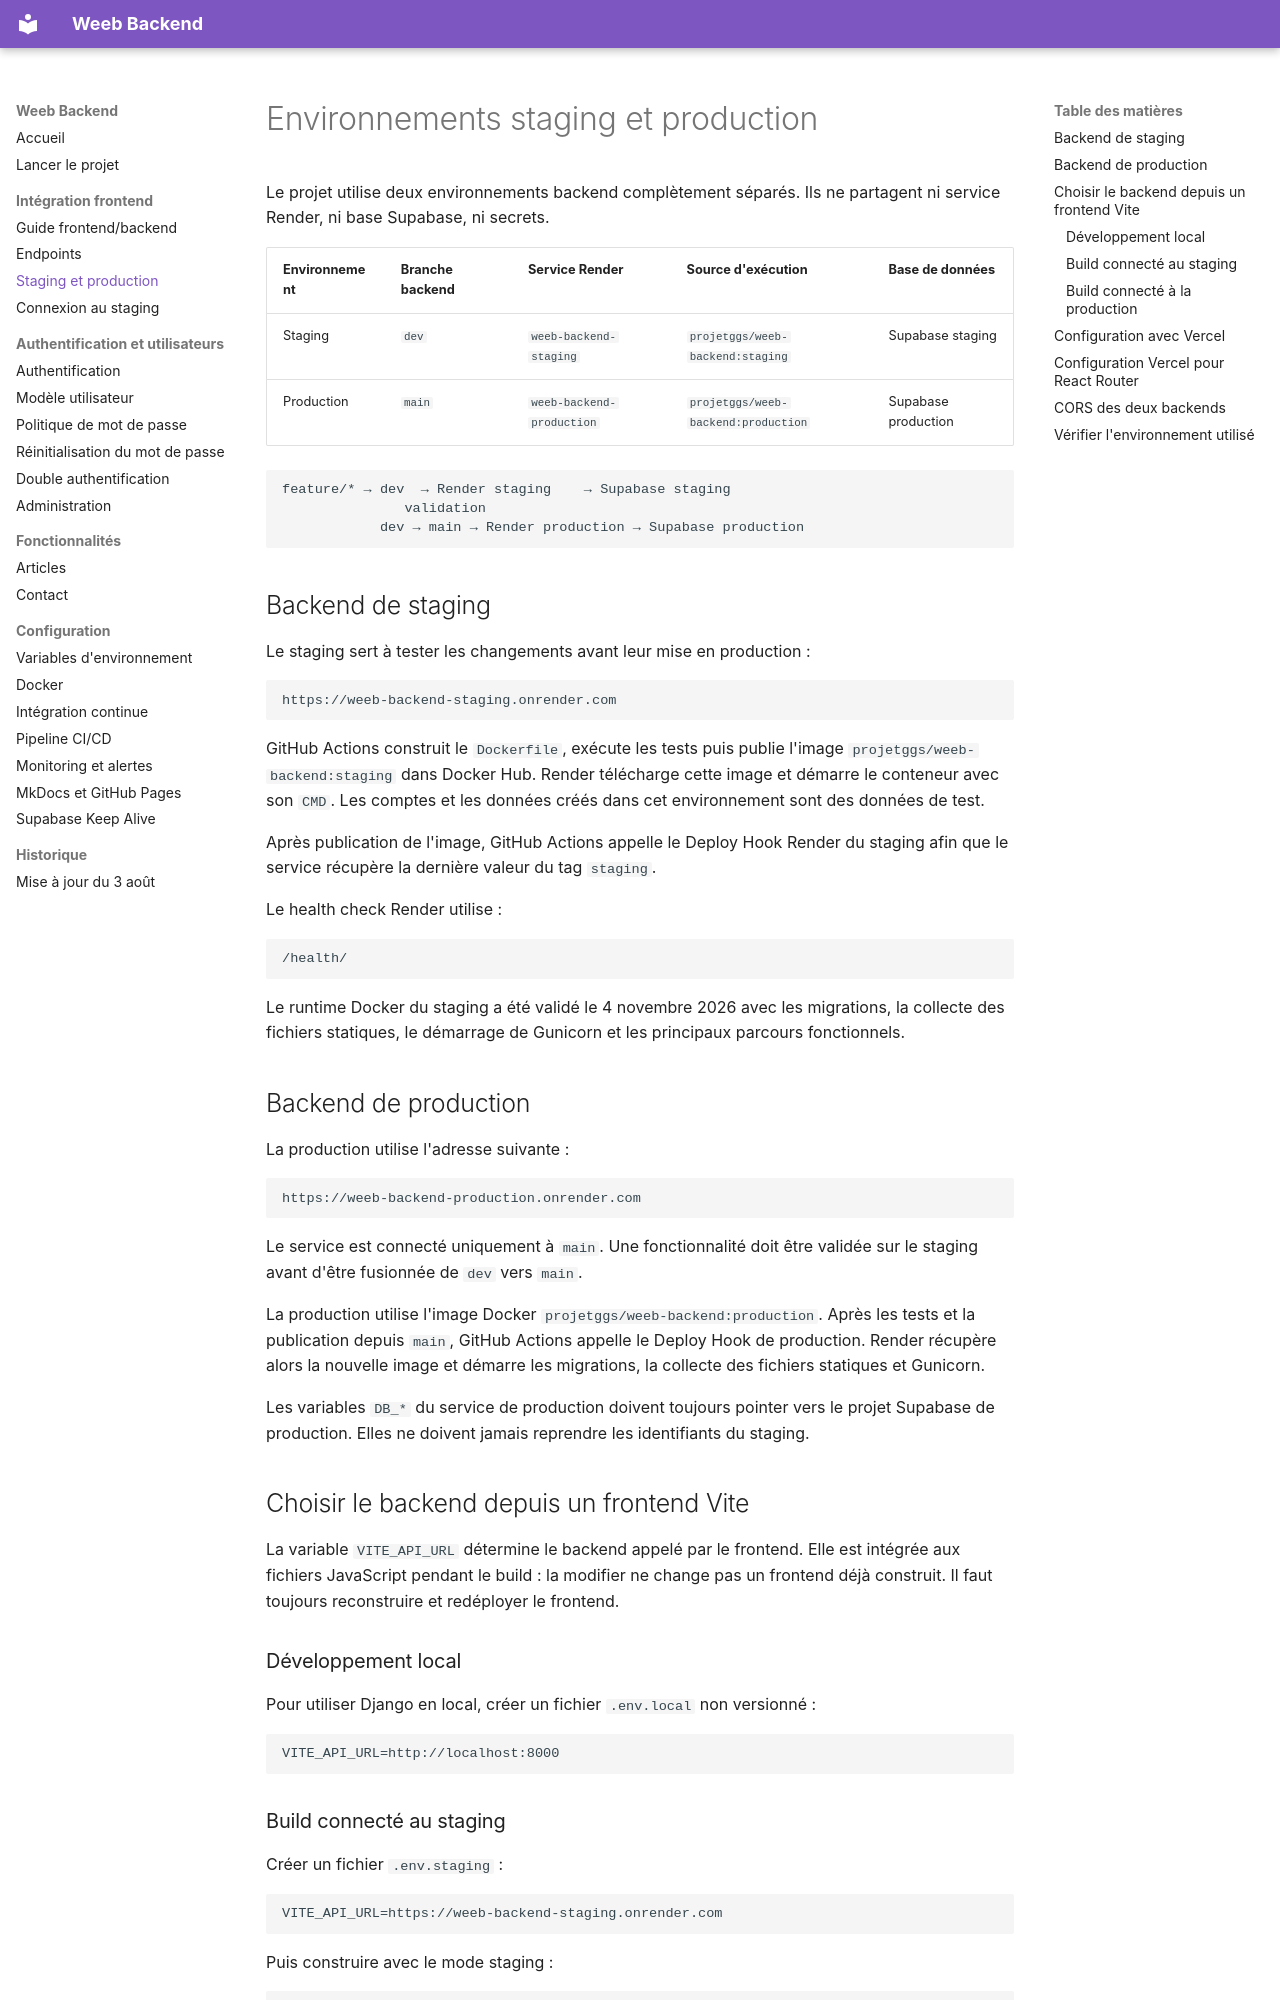

repository: weeb-project/weeb_backend · page: devOps/ENVIRONMENTS/index.html · generator: mkdocs

# Environnements staging et production

Le projet utilise deux environnements backend complètement séparés. Ils ne
partagent ni service Render, ni base Supabase, ni secrets.

| Environnement | Branche backend | Service Render | Source d'exécution | Base de données |
| --- | --- | --- | --- | --- |
| Staging | `dev` | `weeb-backend-staging` | `projetggs/weeb-backend:staging` | Supabase staging |
| Production | `main` | `weeb-backend-production` | `projetggs/weeb-backend:production` | Supabase production |

```text
feature/* → dev  → Render staging    → Supabase staging
               validation
            dev → main → Render production → Supabase production
```

## Backend de staging

Le staging sert à tester les changements avant leur mise en production :

```text
https://weeb-backend-staging.onrender.com
```

GitHub Actions construit le `Dockerfile`, exécute les tests puis publie l'image
`projetggs/weeb-backend:staging` dans Docker Hub. Render télécharge cette image
et démarre le conteneur avec son `CMD`. Les comptes et les données créés dans
cet environnement sont des données de test.

Après publication de l'image, GitHub Actions appelle le Deploy Hook Render du
staging afin que le service récupère la dernière valeur du tag `staging`.

Le health check Render utilise :

```text
/health/
```

Le runtime Docker du staging a été validé le 4 novembre 2026 avec les migrations,
la collecte des fichiers statiques, le démarrage de Gunicorn et les principaux
parcours fonctionnels.

## Backend de production

La production utilise l'adresse suivante :

```text
https://weeb-backend-production.onrender.com
```

Le service est connecté uniquement à `main`. Une fonctionnalité doit être
validée sur le staging avant d'être fusionnée de `dev` vers `main`.

La production utilise l'image Docker `projetggs/weeb-backend:production`.
Après les tests et la publication depuis `main`, GitHub Actions appelle le
Deploy Hook de production. Render récupère alors la nouvelle image et démarre
les migrations, la collecte des fichiers statiques et Gunicorn.

Les variables `DB_*` du service de production doivent toujours pointer vers le
projet Supabase de production. Elles ne doivent jamais reprendre les
identifiants du staging.

## Choisir le backend depuis un frontend Vite

La variable `VITE_API_URL` détermine le backend appelé par le frontend. Elle est
intégrée aux fichiers JavaScript pendant le build : la modifier ne change pas un
frontend déjà construit. Il faut toujours reconstruire et redéployer le
frontend.

### Développement local

Pour utiliser Django en local, créer un fichier `.env.local` non versionné :

```env
VITE_API_URL=http://localhost:8000
```
